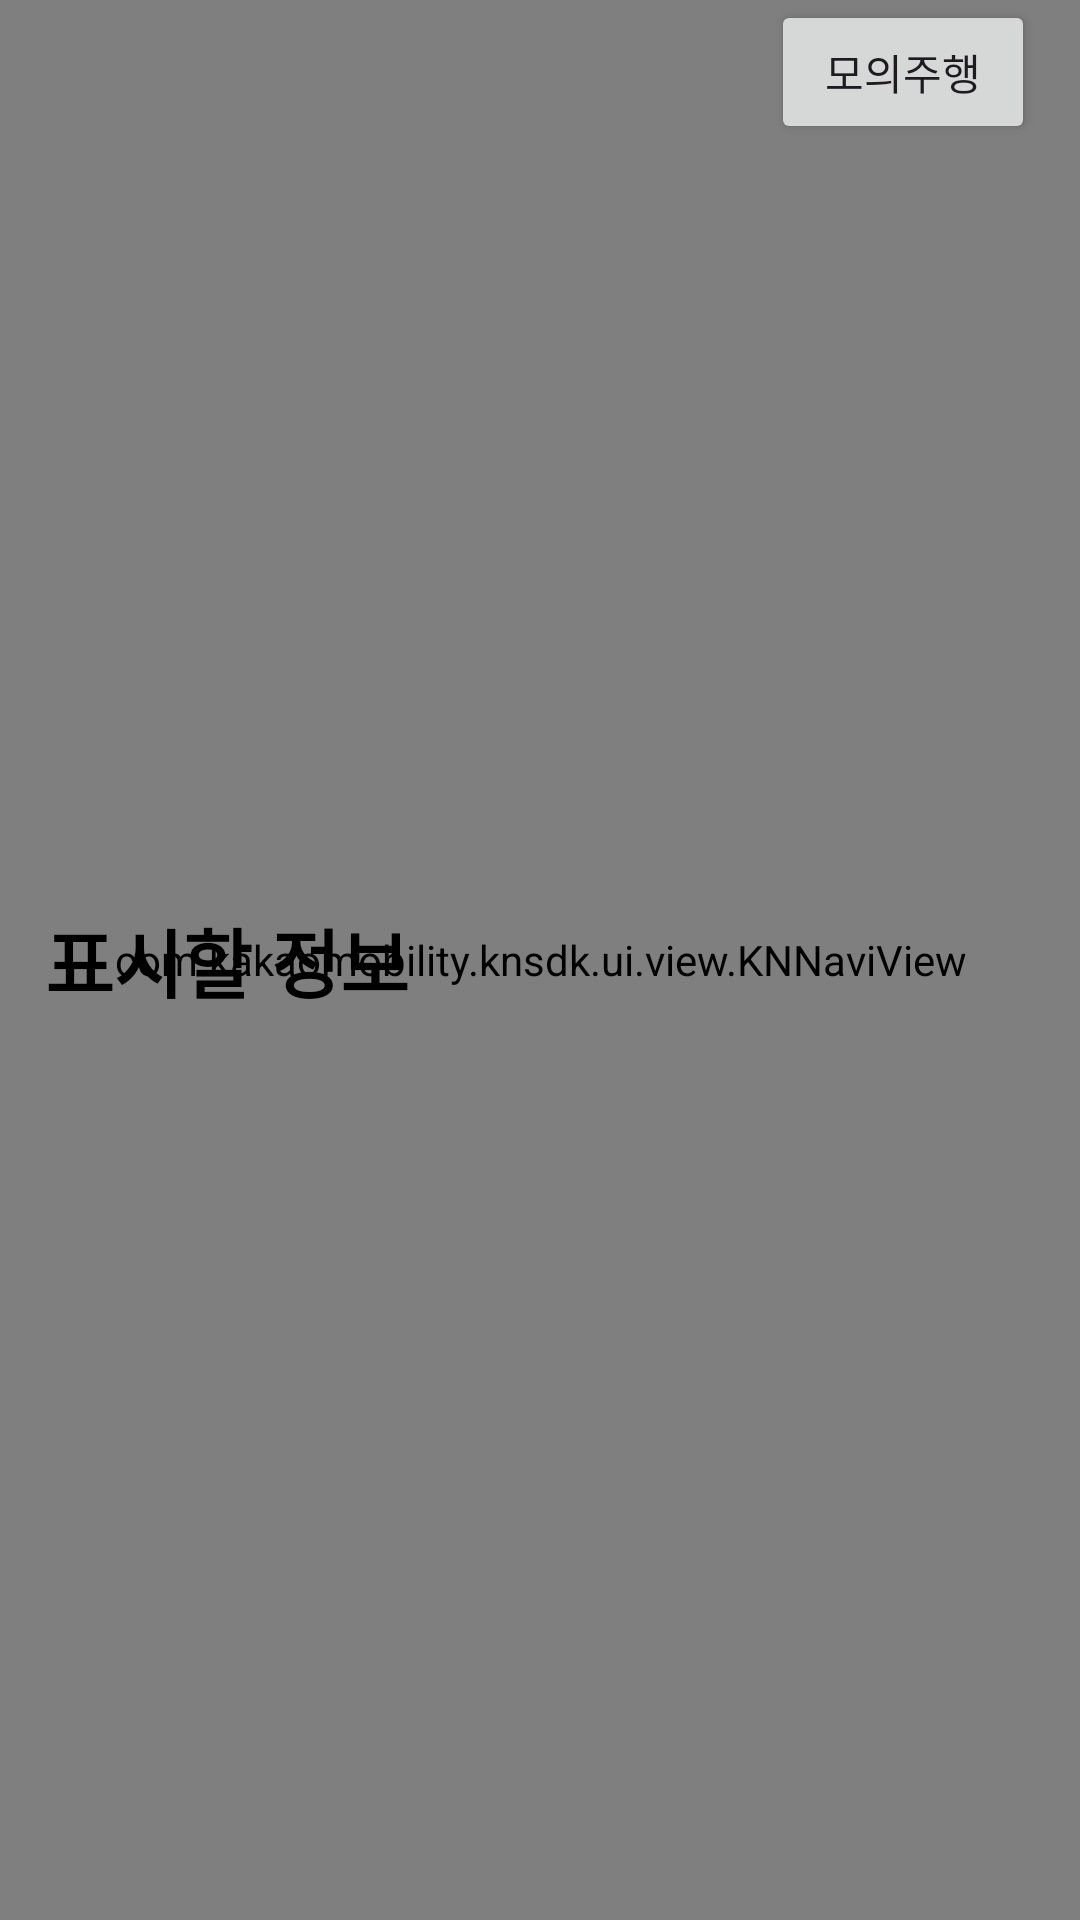

This screen was rendered from an Android layout file. Write that file and the resources it references.
<!-- AndroidManifest.xml: application theme Theme.FindLoadSampleProject -->
<!-- res/layout/activity_knnavi_view.xml -->
<?xml version="1.0" encoding="utf-8"?>
<androidx.constraintlayout.widget.ConstraintLayout xmlns:android="http://schemas.android.com/apk/res/android"
    xmlns:app="http://schemas.android.com/apk/res-auto"
    xmlns:tools="http://schemas.android.com/tools"
    android:id="@+id/main"
    android:layout_width="match_parent"
    android:layout_height="match_parent"
    tools:context=".KNNaviView">

        
        <com.kakaomobility.knsdk.ui.view.KNNaviView
            android:id="@+id/navi_view"
            android:layout_width="match_parent"
            android:layout_height="match_parent"
            app:layout_constraintBottom_toBottomOf="parent"
            app:layout_constraintEnd_toEndOf="parent"
            app:layout_constraintStart_toStartOf="parent"
            app:layout_constraintTop_toTopOf="parent" />

        <Button
            android:id="@+id/mockPlay"
            android:layout_width="wrap_content"
            android:layout_height="wrap_content"
            android:layout_marginEnd="15dp"
            android:text="모의주행"
            app:layout_constraintEnd_toEndOf="parent"
            app:layout_constraintTop_toTopOf="parent" />

        <TextView
            android:id="@+id/showData"
            android:layout_width="wrap_content"
            android:layout_height="wrap_content"
            android:text="표시할 정보"
            android:textColor="@color/black"
            android:textSize="25dp"
            android:textStyle="bold"
            android:layout_marginLeft="15dp"
            app:layout_constraintBottom_toBottomOf="parent"
            app:layout_constraintStart_toStartOf="parent"
            app:layout_constraintTop_toTopOf="parent" />

</androidx.constraintlayout.widget.ConstraintLayout>
<!-- resources referenced by this layout -->
<resources>
  <color name="black">#FF000000</color>
  <style name="Theme.FindLoadSampleProject" parent="Base.Theme.FindLoadSampleProject" />
  <style name="Base.Theme.FindLoadSampleProject" parent="Theme.Material3.DayNight.NoActionBar">
          
          
      </style>
</resources>
